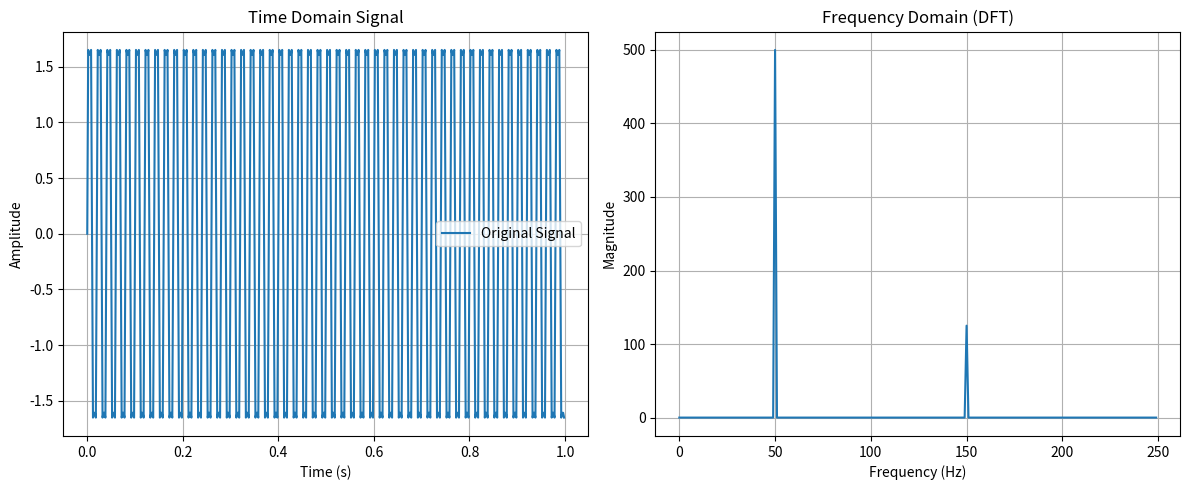

Here is the Python script that generated this plot:

# [redacted]

import numpy as np
import matplotlib.pyplot as plt

# Function to compute DFT
def DFT(x):
    N = len(x)
    X = np.zeros(N, dtype=complex)
    for k in range(N):  # Loop over output frequencies
        for n in range(N):  # Loop over input samples
            X[k] += x[n] * np.exp(-2j * np.pi * k * n / N)
    return X

# Generate a sample signal (sum of two sinusoids)
Fs = 500 # Sampling frequency (Hz)
T = 1  # Duration (seconds)
t = np.linspace(0, T, Fs, endpoint=False)  # Time vector

f1, f2 = 50, 150  # Frequencies in Hz
signal = 2*np.sin(2 * np.pi * f1 * t) + 0.5 * np.sin(2 * np.pi * f2 * t)

# Compute DFT
dft_result = DFT(signal)
frequencies = np.fft.fftfreq(len(signal), d=1/Fs)

# Plot the original signal
plt.figure(figsize=(12, 5))

plt.subplot(1, 2, 1)
plt.plot(t, signal, label="Original Signal")
plt.xlabel("Time (s)")
plt.ylabel("Amplitude")
plt.title("Time Domain Signal")
plt.legend()
plt.grid()

# Plot the DFT Magnitude Spectrum (Only Positive Frequencies)
plt.subplot(1, 2, 2)
plt.plot(frequencies[:Fs//2], np.abs(dft_result)[:Fs//2])

plt.xlabel("Frequency (Hz)")
plt.ylabel("Magnitude")
plt.title("Frequency Domain (DFT)")
plt.grid()

plt.tight_layout()
plt.show()


